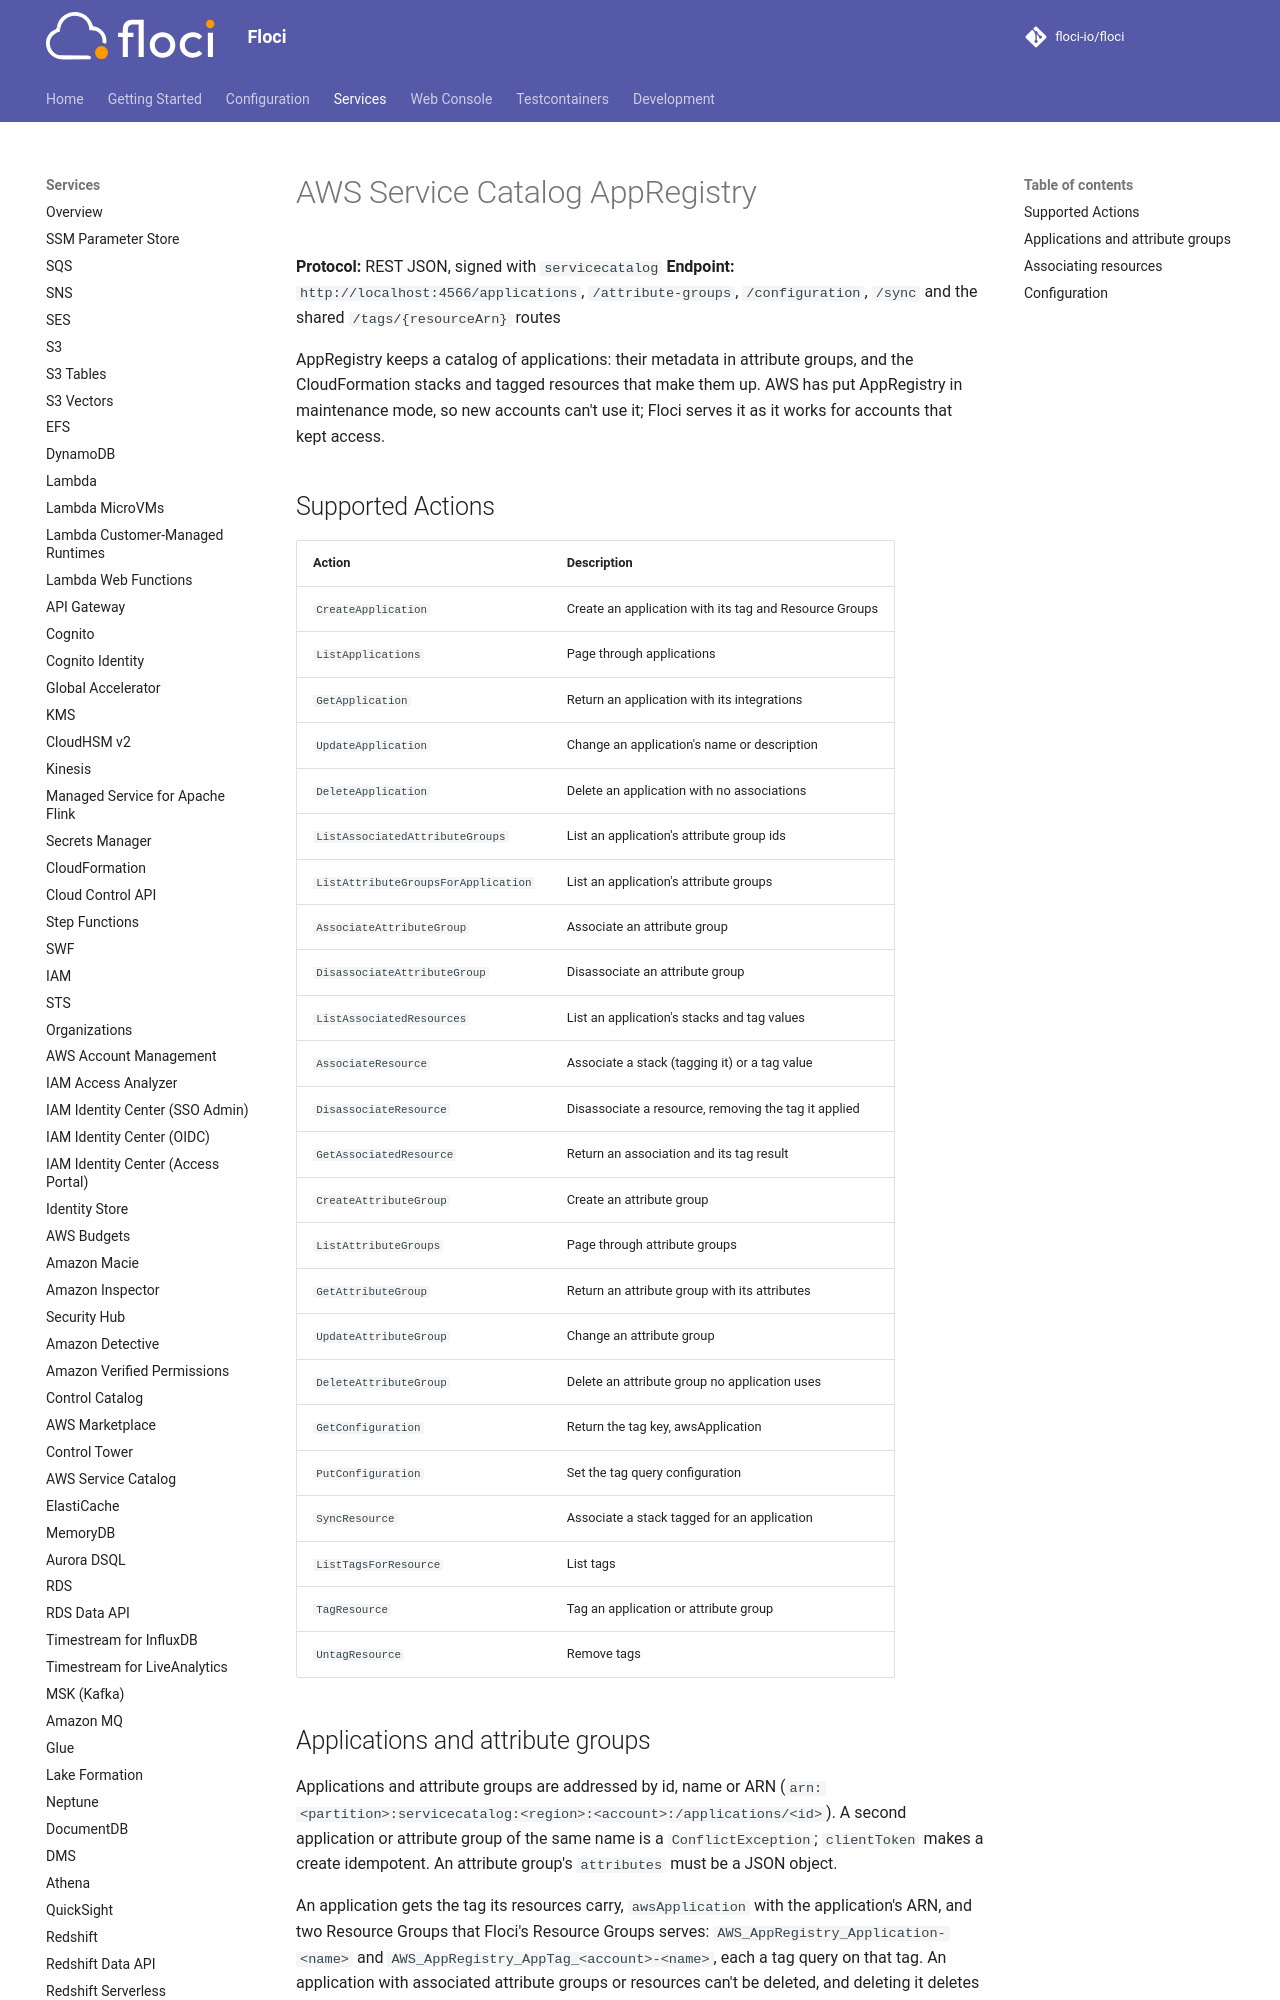

repository: alchemy-run/floci · page: services/appregistry/index.html · generator: mkdocs

# AWS Service Catalog AppRegistry

**Protocol:** REST JSON, signed with `servicecatalog`
**Endpoint:** `http://localhost:4566/applications`, `/attribute-groups`, `/configuration`, `/sync` and the shared `/tags/{resourceArn}` routes

AppRegistry keeps a catalog of applications: their metadata in attribute groups, and the CloudFormation stacks and tagged resources that make them up. AWS has put AppRegistry in maintenance mode, so new accounts can't use it; Floci serves it as it works for accounts that kept access.
